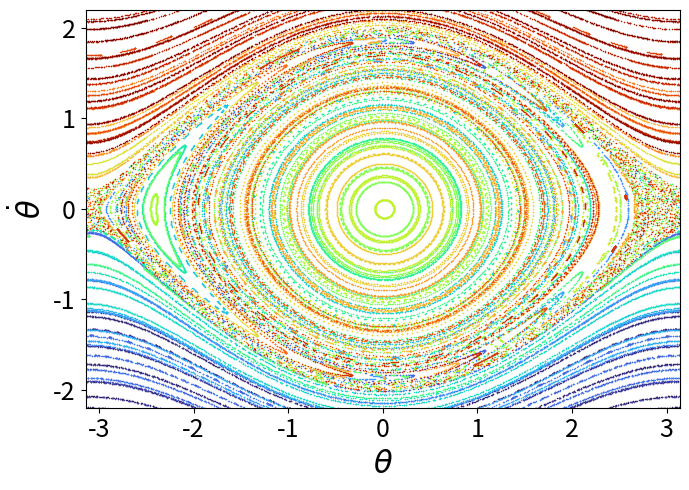

Write Python code to recreate this figure.
import numpy as np
from numpy import cos, sin, pi
import matplotlib.pyplot as plt

# ----------------------------------------------------
# Parámetros del sistema (péndulo simple forzado sin amortiguamiento)
#   theta'' + (g/l) sin(theta) = (F0 / (m l)) cos(w t)
# ----------------------------------------------------
ml = 1.0        # m*l
gl = 1.0        # g/l
F0 = 0.01
om = 2 / pi
T = 2 * pi / om

# ----------------------------------------------------
# Condiciones iniciales: malla en (theta0, v0)
# theta0 cubre todo el rango -pi..pi y v0 un rango amplio de
# velocidades angulares para reproducir islas de resonancia,
# órbitas cerradas centrales y el mar caótico de los bordes.
# ----------------------------------------------------
x0_values = np.arange(-pi, pi + 0.01, 0.35)
v0_values = np.arange(-2.3, 2.3 + 0.01, 0.4)
X0, V0 = np.meshgrid(x0_values, v0_values)
x0_flat = X0.ravel()
v0_flat = V0.ravel()
n_orbits = len(x0_flat)
y = np.concatenate([x0_flat, v0_flat])

# ----------------------------------------------------
# Parámetros del método
# ----------------------------------------------------
Trans = 0
Nperiods = 400
steps_per_T = 150
dt = T / steps_per_T

# ----------------------------------------------------
# Dinámica: péndulo simple forzado
# theta' = v
# v'     = (F0/ml) cos(w t) - (g/l) sin(theta)
# ----------------------------------------------------
def dyn(t, y):
    x = y[:n_orbits]
    v = y[n_orbits:]
    dx = v
    dv = (F0 / ml) * cos(om * t) - gl * sin(x)
    return np.concatenate([dx, dv])

# ----------------------------------------------------
# Integrador de Runge-Kutta de orden 4
# ----------------------------------------------------
def rk4(f, t, y, h):
    k1 = h * f(t, y)
    k2 = h * f(t + h / 2, y + k1 / 2)
    k3 = h * f(t + h / 2, y + k2 / 2)
    k4 = h * f(t + h, y + k3)
    return y + (k1 + 2 * k2 + 2 * k3 + k4) / 6

# ----------------------------------------------------
# Almacenamiento estroboscópico
# ----------------------------------------------------
n_saved = Nperiods - Trans + 1
x_strobe = np.empty((n_saved, n_orbits))
v_strobe = np.empty((n_saved, n_orbits))

save_index = 0
if Trans == 0:
    x_strobe[save_index] = y[:n_orbits]
    v_strobe[save_index] = y[n_orbits:]
    save_index += 1

# ----------------------------------------------------
# Integración
# ----------------------------------------------------
total_steps = Nperiods * steps_per_T
for step in range(total_steps):
    current_time = step * dt
    y = rk4(dyn, current_time, y, dt)
    completed_period = (step + 1) // steps_per_T
    if (step + 1) % steps_per_T == 0:
        if completed_period >= max(1, Trans):
            # Envolver theta en (-pi, pi] para que el mapa quede acotado,
            # tal como en la figura de referencia
            theta = y[:n_orbits]
            theta = (theta + pi) % (2 * pi) - pi
            y[:n_orbits] = theta
            x_strobe[save_index] = theta
            v_strobe[save_index] = y[n_orbits:]
            save_index += 1

# ----------------------------------------------------
# Colores según condición inicial y gráfico del mapa estroboscópico
# ----------------------------------------------------
orbit_colors = plt.cm.turbo(np.linspace(0, 1, n_orbits))

fig, ax = plt.subplots(figsize=(7, 5))
for i in range(n_orbits):
    ax.scatter(x_strobe[:, i], v_strobe[:, i], s=1.2, color=orbit_colors[i],
               linewidths=0, rasterized=True)
ax.set_xlabel(r'$\theta$', fontsize=22)
ax.set_ylabel(r"$\dot{\theta}$", fontsize=22)
ax.set_xlim(-pi, pi)
ax.set_ylim(-2.2, 2.2)
ax.tick_params(axis="both", labelsize=18)
plt.tight_layout()
plt.savefig('mapa_estroboscopico_pendulo.pdf', format='pdf', bbox_inches='tight', dpi=800)
plt.show()
